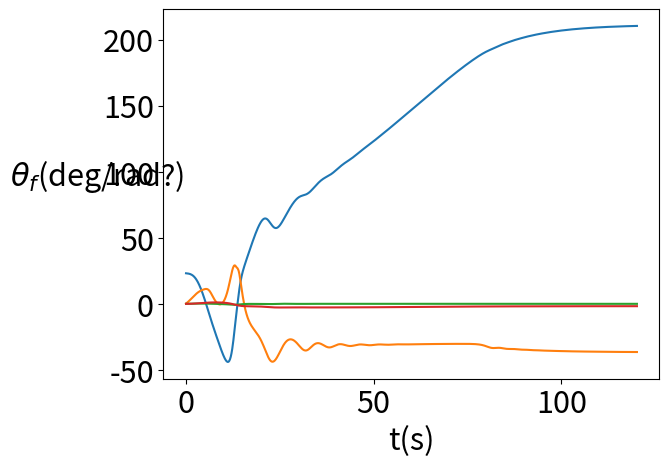

Generate this figure with matplotlib:
import numpy as np
from scipy.optimize import fsolve
import matplotlib.pyplot as plt
plt.rcParams.update({'font.size': 22})

"""
Constants
"""
Vtip = 218
R = 11.94/2
Omega = Vtip/R
gamma = 6
cla = 5.7
sigma = 0.075
rho = 1.225
CD = 1
S = 1.5
g = 9.81
m = 4300
Iy = 10000
h = 1

"""
While loop definition
"""
Tstart = 0
Tstop = 120
N_timesteps = 1200
dt = Tstop/N_timesteps

t = 0

"""
Control inputs
"""
theta_0 = 6*np.pi/180
theta_c = 0

"""
State variables
"""
u = 46.3/2
w = 0
q = 0
theta_f = 0

"""
Initialize result arrays
"""
lambda_i = np.sqrt(m*g/(2*rho*(np.pi*R**2)))/Vtip; # Initial guess
ulst = []
wlst = []
qlst = []
theta_flst = []
tlst = []
wdot = 0
#thetaclst = []
while t < Tstop:

    #theta_c = -1.2*theta_f
    #theta_0 = -0.2*wdot - 0.2*w

    V = np.sqrt(u**2 + w**2)

    if u == 0:
        if w > 0:
            alpha_c = theta_c + np.pi/2
        else:
            alpha_c = theta_c - np.pi/2
    else:
        alpha_c = theta_c - np.arctan2(w,u)
    
    mu = ((V)/(Omega*R))*np.cos(alpha_c)
    lambda_c = (V*np.sin(alpha_c))/(Omega*R)

    a1 = ((8*mu*theta_0)/(3) - 2*mu*(lambda_c + lambda_i) - (16*q)/(gamma*Omega))/(1 - 0.5*mu**2)

    def CTbem(lambda_i):
        return(0.25*cla*sigma*((2*theta_0*(1 + (3*mu**2)/(2)))/(3) - (lambda_c + lambda_i)))
    def CTGlau(lambda_i):
        return(2*lambda_i*np.sqrt(((V*np.cos(alpha_c-a1))/(Omega*R))**2 + ((V*np.sin(alpha_c-a1))/(Omega*R) + lambda_i )**2))
    def F(lambda_i):
        return CTbem(lambda_i) - CTGlau(lambda_i)

    lambda_i = fsolve(F,[0])[0]
    print(lambda_i)
    a1 = ((8*mu*theta_0)/(3) - 2*mu*(lambda_c + lambda_i) - (16*q)/(gamma*Omega))/(1 - 0.5*mu**2)
    CT = CTGlau(lambda_i)

    T = CT*rho*(Omega*R)**2*np.pi*R**2
    D = CD*S*0.5*rho*V**2
    
    udot = -g*np.sin(theta_f) - (D*u)/(m*V) + (T*np.sin(theta_c-a1))/(m) - q*w
    wdot = g*np.cos(theta_f) - (D*w)/(m*V) - (T*np.cos(theta_c-a1))/(m) + q*u
    qdot = (-T*h*np.sin(theta_c-a1))/(Iy)
    theta_fdot = q

    u += udot*dt
    w += wdot*dt
    q += qdot*dt
    theta_f += theta_fdot*dt
    t += dt

    ulst += [u]
    wlst += [w]
    qlst += [q]
    theta_flst += [theta_f]
    tlst += [t]
    #thetaclst += [theta_c]

#plt.plot(tlst,thetaclst)
#plt.ylabel('theta_c(m/s)',rotation=0)
#plt.xlabel('t(s)')
#plt.legend
#plt.show()
plt.plot(tlst,ulst)
plt.ylabel('u(m/s)',rotation=0)
plt.xlabel('t(s)')
plt.legend
plt.show()
plt.plot(tlst,wlst)
plt.ylabel('w(m/s)',rotation=0)
plt.xlabel('t(s)')
plt.legend
plt.show()
plt.plot(tlst,qlst)
plt.ylabel('q(?)',rotation=0)
plt.xlabel('t(s)')
plt.legend
plt.show()
plt.plot(tlst,theta_flst)
plt.ylabel(r'$\theta_f$(deg/rad?)',rotation=0)
plt.xlabel('t(s)')
plt.legend
plt.show()

